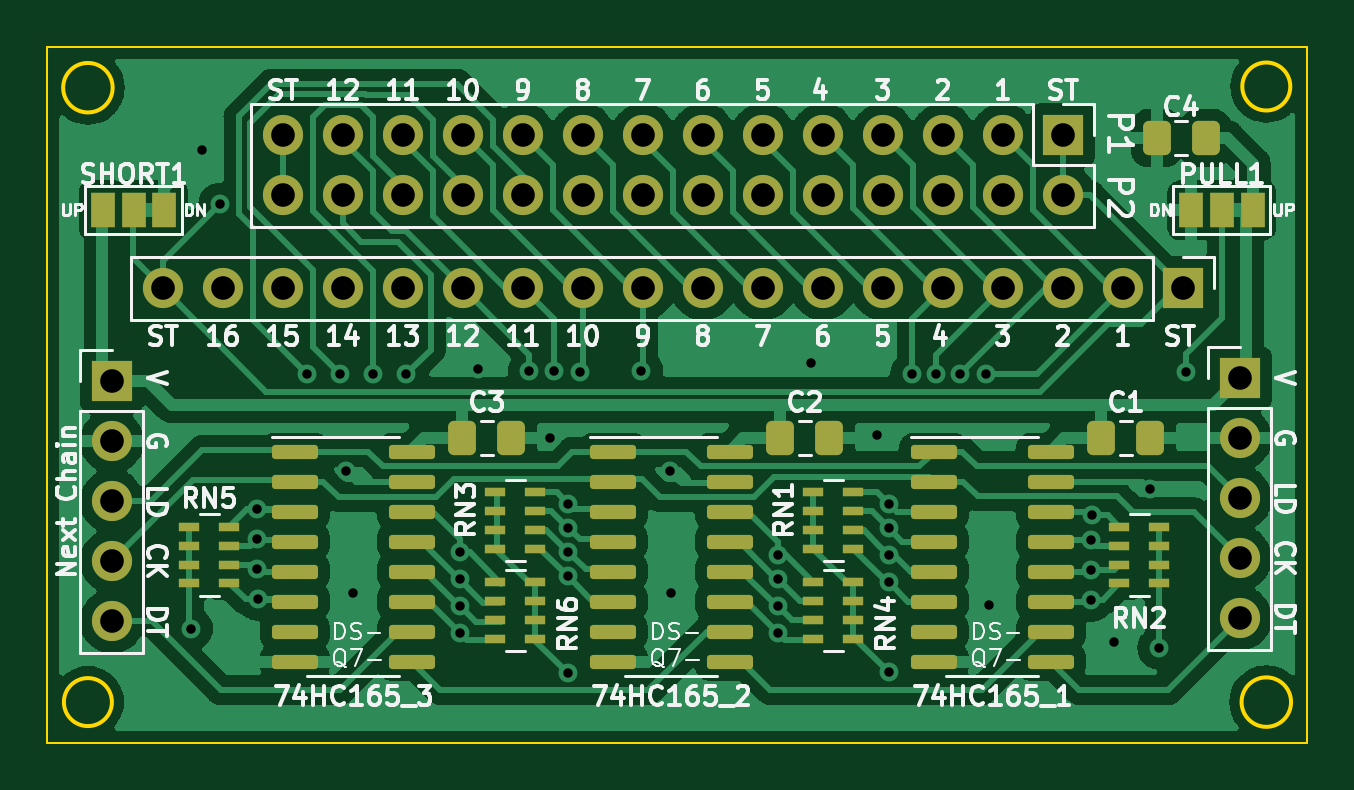
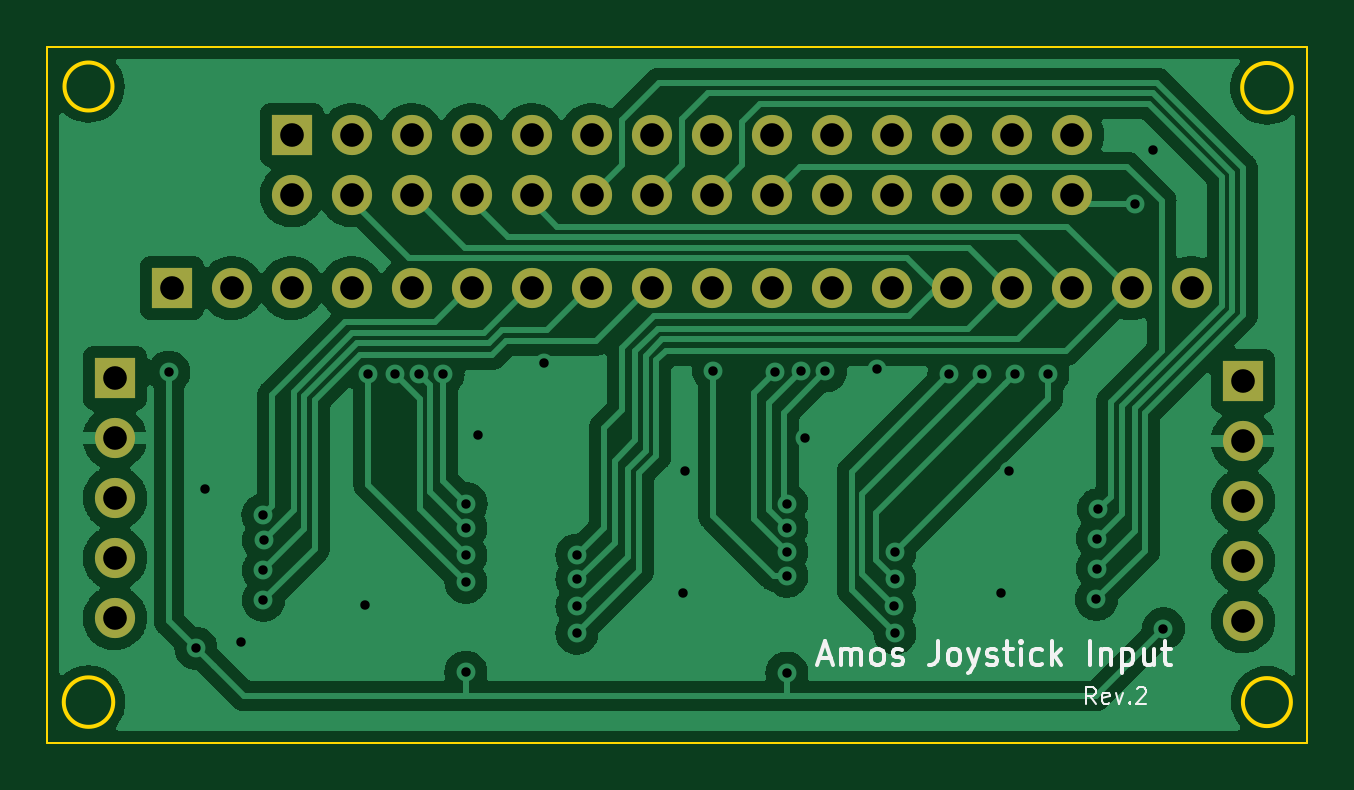
Circuit board: 9 layer files. Board 53.3 x 29.5 mm.
- bottom_copper: joystick_74hc165_input_smd-B_Cu.gbr (96840 bytes)
- bottom_mask: joystick_74hc165_input_smd-B_Mask.gbr (2017 bytes)
- bottom_silk: joystick_74hc165_input_smd-B_Silkscreen.gbr (7046 bytes)
- outline: joystick_74hc165_input_smd-Edge_Cuts.gbr (1039 bytes)
- top_copper: joystick_74hc165_input_smd-F_Cu.gbr (121131 bytes)
- top_mask: joystick_74hc165_input_smd-F_Mask.gbr (5872 bytes)
- top_silk: joystick_74hc165_input_smd-F_Silkscreen.gbr (50395 bytes)
- drill: joystick_74hc165_input_smd-NPTH.drl (287 bytes)
- drill: joystick_74hc165_input_smd-PTH.drl (2132 bytes)

=== bottom_copper: joystick_74hc165_input_smd-B_Cu.gbr (96840 bytes, source omitted) ===
=== bottom_mask: joystick_74hc165_input_smd-B_Mask.gbr ===
%TF.GenerationSoftware,KiCad,Pcbnew,(6.0.10)*%
%TF.CreationDate,2023-02-12T20:01:58+09:00*%
%TF.ProjectId,joystick_74hc165_input_smd,6a6f7973-7469-4636-9b5f-373468633136,2*%
%TF.SameCoordinates,PX7e249a4PY6c1eee4*%
%TF.FileFunction,Soldermask,Bot*%
%TF.FilePolarity,Negative*%
%FSLAX46Y46*%
G04 Gerber Fmt 4.6, Leading zero omitted, Abs format (unit mm)*
G04 Created by KiCad (PCBNEW (6.0.10)) date 2023-02-12 20:01:58*
%MOMM*%
%LPD*%
G01*
G04 APERTURE LIST*
%ADD10R,1.700000X1.700000*%
%ADD11O,1.700000X1.700000*%
G04 APERTURE END LIST*
D10*
%TO.C,OUT1*%
X50482500Y15430500D03*
D11*
X50482500Y12890500D03*
X50482500Y10350500D03*
X50482500Y7810500D03*
X50482500Y5270500D03*
%TD*%
D10*
%TO.C,J2*%
X42989500Y25717500D03*
D11*
X42989500Y23177500D03*
X40449500Y25717500D03*
X40449500Y23177500D03*
X37909500Y25717500D03*
X37909500Y23177500D03*
X35369500Y25717500D03*
X35369500Y23177500D03*
X32829500Y25717500D03*
X32829500Y23177500D03*
X30289500Y25717500D03*
X30289500Y23177500D03*
X27749500Y25717500D03*
X27749500Y23177500D03*
X25209500Y25717500D03*
X25209500Y23177500D03*
X22669500Y25717500D03*
X22669500Y23177500D03*
X20129500Y25717500D03*
X20129500Y23177500D03*
X17589500Y25717500D03*
X17589500Y23177500D03*
X15049500Y25717500D03*
X15049500Y23177500D03*
X12509500Y25717500D03*
X12509500Y23177500D03*
X9969500Y25717500D03*
X9969500Y23177500D03*
%TD*%
D10*
%TO.C,IN1*%
X2730500Y15303500D03*
D11*
X2730500Y12763500D03*
X2730500Y10223500D03*
X2730500Y7683500D03*
X2730500Y5143500D03*
%TD*%
D10*
%TO.C,J1*%
X48069500Y19240500D03*
D11*
X45529500Y19240500D03*
X42989500Y19240500D03*
X40449500Y19240500D03*
X37909500Y19240500D03*
X35369500Y19240500D03*
X32829500Y19240500D03*
X30289500Y19240500D03*
X27749500Y19240500D03*
X25209500Y19240500D03*
X22669500Y19240500D03*
X20129500Y19240500D03*
X17589500Y19240500D03*
X15049500Y19240500D03*
X12509500Y19240500D03*
X9969500Y19240500D03*
X7429500Y19240500D03*
X4889500Y19240500D03*
%TD*%
M02*

=== bottom_silk: joystick_74hc165_input_smd-B_Silkscreen.gbr (7046 bytes, source omitted) ===
=== outline: joystick_74hc165_input_smd-Edge_Cuts.gbr ===
%TF.GenerationSoftware,KiCad,Pcbnew,(6.0.10)*%
%TF.CreationDate,2023-02-12T20:01:58+09:00*%
%TF.ProjectId,joystick_74hc165_input_smd,6a6f7973-7469-4636-9b5f-373468633136,2*%
%TF.SameCoordinates,PX7e249a4PY6c1eee4*%
%TF.FileFunction,Profile,NP*%
%FSLAX46Y46*%
G04 Gerber Fmt 4.6, Leading zero omitted, Abs format (unit mm)*
G04 Created by KiCad (PCBNEW (6.0.10)) date 2023-02-12 20:01:58*
%MOMM*%
%LPD*%
G01*
G04 APERTURE LIST*
%TA.AperFunction,Profile*%
%ADD10C,0.150000*%
%TD*%
%TA.AperFunction,Profile*%
%ADD11C,0.100000*%
%TD*%
G04 APERTURE END LIST*
D10*
X52616100Y27774900D02*
G75*
G03*
X52616100Y27774900I-1016000J0D01*
G01*
D11*
X0Y29464000D02*
X53340000Y29464000D01*
D10*
X2761769Y27724100D02*
G75*
G03*
X2761769Y27724100I-1047269J0D01*
G01*
X52647369Y1714500D02*
G75*
G03*
X52647369Y1714500I-1047269J0D01*
G01*
X2730500Y1714500D02*
G75*
G03*
X2730500Y1714500I-1016000J0D01*
G01*
D11*
X0Y0D02*
X0Y29464000D01*
X53340000Y29464000D02*
X53340000Y0D01*
X53340000Y0D02*
X0Y0D01*
M02*

=== top_copper: joystick_74hc165_input_smd-F_Cu.gbr (121131 bytes, source omitted) ===
=== top_mask: joystick_74hc165_input_smd-F_Mask.gbr ===
%TF.GenerationSoftware,KiCad,Pcbnew,(6.0.10)*%
%TF.CreationDate,2023-02-12T20:01:58+09:00*%
%TF.ProjectId,joystick_74hc165_input_smd,6a6f7973-7469-4636-9b5f-373468633136,2*%
%TF.SameCoordinates,PX7e249a4PY6c1eee4*%
%TF.FileFunction,Soldermask,Top*%
%TF.FilePolarity,Negative*%
%FSLAX46Y46*%
G04 Gerber Fmt 4.6, Leading zero omitted, Abs format (unit mm)*
G04 Created by KiCad (PCBNEW (6.0.10)) date 2023-02-12 20:01:58*
%MOMM*%
%LPD*%
G01*
G04 APERTURE LIST*
G04 Aperture macros list*
%AMRoundRect*
0 Rectangle with rounded corners*
0 $1 Rounding radius*
0 $2 $3 $4 $5 $6 $7 $8 $9 X,Y pos of 4 corners*
0 Add a 4 corners polygon primitive as box body*
4,1,4,$2,$3,$4,$5,$6,$7,$8,$9,$2,$3,0*
0 Add four circle primitives for the rounded corners*
1,1,$1+$1,$2,$3*
1,1,$1+$1,$4,$5*
1,1,$1+$1,$6,$7*
1,1,$1+$1,$8,$9*
0 Add four rect primitives between the rounded corners*
20,1,$1+$1,$2,$3,$4,$5,0*
20,1,$1+$1,$4,$5,$6,$7,0*
20,1,$1+$1,$6,$7,$8,$9,0*
20,1,$1+$1,$8,$9,$2,$3,0*%
G04 Aperture macros list end*
%ADD10R,1.700000X1.700000*%
%ADD11O,1.700000X1.700000*%
%ADD12R,0.900000X0.400000*%
%ADD13RoundRect,0.250000X-0.337500X-0.475000X0.337500X-0.475000X0.337500X0.475000X-0.337500X0.475000X0*%
%ADD14RoundRect,0.150000X-0.825000X-0.150000X0.825000X-0.150000X0.825000X0.150000X-0.825000X0.150000X0*%
%ADD15R,1.000000X1.500000*%
%ADD16RoundRect,0.250000X0.337500X0.475000X-0.337500X0.475000X-0.337500X-0.475000X0.337500X-0.475000X0*%
G04 APERTURE END LIST*
D10*
%TO.C,OUT1*%
X50482500Y15430500D03*
D11*
X50482500Y12890500D03*
X50482500Y10350500D03*
X50482500Y7810500D03*
X50482500Y5270500D03*
%TD*%
D10*
%TO.C,J2*%
X42989500Y25717500D03*
D11*
X42989500Y23177500D03*
X40449500Y25717500D03*
X40449500Y23177500D03*
X37909500Y25717500D03*
X37909500Y23177500D03*
X35369500Y25717500D03*
X35369500Y23177500D03*
X32829500Y25717500D03*
X32829500Y23177500D03*
X30289500Y25717500D03*
X30289500Y23177500D03*
X27749500Y25717500D03*
X27749500Y23177500D03*
X25209500Y25717500D03*
X25209500Y23177500D03*
X22669500Y25717500D03*
X22669500Y23177500D03*
X20129500Y25717500D03*
X20129500Y23177500D03*
X17589500Y25717500D03*
X17589500Y23177500D03*
X15049500Y25717500D03*
X15049500Y23177500D03*
X12509500Y25717500D03*
X12509500Y23177500D03*
X9969500Y25717500D03*
X9969500Y23177500D03*
%TD*%
D12*
%TO.C,RN2*%
X47078000Y6737500D03*
X47078000Y7537500D03*
X47078000Y8337500D03*
X47078000Y9137500D03*
X45378000Y9137500D03*
X45378000Y8337500D03*
X45378000Y7537500D03*
X45378000Y6737500D03*
%TD*%
%TO.C,RN1*%
X32424000Y10598000D03*
X32424000Y9798000D03*
X32424000Y8998000D03*
X32424000Y8198000D03*
X34124000Y8198000D03*
X34124000Y8998000D03*
X34124000Y9798000D03*
X34124000Y10598000D03*
%TD*%
%TO.C,RN4*%
X34124000Y4388000D03*
X34124000Y5188000D03*
X34124000Y5988000D03*
X34124000Y6788000D03*
X32424000Y6788000D03*
X32424000Y5988000D03*
X32424000Y5188000D03*
X32424000Y4388000D03*
%TD*%
%TO.C,RN5*%
X6008000Y9137500D03*
X6008000Y8337500D03*
X6008000Y7537500D03*
X6008000Y6737500D03*
X7708000Y6737500D03*
X7708000Y7537500D03*
X7708000Y8337500D03*
X7708000Y9137500D03*
%TD*%
%TO.C,RN3*%
X18962000Y10598000D03*
X18962000Y9798000D03*
X18962000Y8998000D03*
X18962000Y8198000D03*
X20662000Y8198000D03*
X20662000Y8998000D03*
X20662000Y9798000D03*
X20662000Y10598000D03*
%TD*%
D10*
%TO.C,IN1*%
X2730500Y15303500D03*
D11*
X2730500Y12763500D03*
X2730500Y10223500D03*
X2730500Y7683500D03*
X2730500Y5143500D03*
%TD*%
D10*
%TO.C,J1*%
X48069500Y19240500D03*
D11*
X45529500Y19240500D03*
X42989500Y19240500D03*
X40449500Y19240500D03*
X37909500Y19240500D03*
X35369500Y19240500D03*
X32829500Y19240500D03*
X30289500Y19240500D03*
X27749500Y19240500D03*
X25209500Y19240500D03*
X22669500Y19240500D03*
X20129500Y19240500D03*
X17589500Y19240500D03*
X15049500Y19240500D03*
X12509500Y19240500D03*
X9969500Y19240500D03*
X7429500Y19240500D03*
X4889500Y19240500D03*
%TD*%
D13*
%TO.C,C1*%
X44619000Y12890500D03*
X46694000Y12890500D03*
%TD*%
D14*
%TO.C,74HC165_1*%
X37530000Y12319000D03*
X37530000Y11049000D03*
X37530000Y9779000D03*
X37530000Y8509000D03*
X37530000Y7239000D03*
X37530000Y5969000D03*
X37530000Y4699000D03*
X37530000Y3429000D03*
X42480000Y3429000D03*
X42480000Y4699000D03*
X42480000Y5969000D03*
X42480000Y7239000D03*
X42480000Y8509000D03*
X42480000Y9779000D03*
X42480000Y11049000D03*
X42480000Y12319000D03*
%TD*%
%TO.C,74HC165_2*%
X23941000Y12319000D03*
X23941000Y11049000D03*
X23941000Y9779000D03*
X23941000Y8509000D03*
X23941000Y7239000D03*
X23941000Y5969000D03*
X23941000Y4699000D03*
X23941000Y3429000D03*
X28891000Y3429000D03*
X28891000Y4699000D03*
X28891000Y5969000D03*
X28891000Y7239000D03*
X28891000Y8509000D03*
X28891000Y9779000D03*
X28891000Y11049000D03*
X28891000Y12319000D03*
%TD*%
%TO.C,74HC165_3*%
X10479000Y12319000D03*
X10479000Y11049000D03*
X10479000Y9779000D03*
X10479000Y8509000D03*
X10479000Y7239000D03*
X10479000Y5969000D03*
X10479000Y4699000D03*
X10479000Y3429000D03*
X15429000Y3429000D03*
X15429000Y4699000D03*
X15429000Y5969000D03*
X15429000Y7239000D03*
X15429000Y8509000D03*
X15429000Y9779000D03*
X15429000Y11049000D03*
X15429000Y12319000D03*
%TD*%
D13*
%TO.C,C2*%
X31030000Y12890500D03*
X33105000Y12890500D03*
%TD*%
%TO.C,C3*%
X17568000Y12890500D03*
X19643000Y12890500D03*
%TD*%
D12*
%TO.C,RN6*%
X20662000Y4388000D03*
X20662000Y5188000D03*
X20662000Y5988000D03*
X20662000Y6788000D03*
X18962000Y6788000D03*
X18962000Y5988000D03*
X18962000Y5188000D03*
X18962000Y4388000D03*
%TD*%
D15*
%TO.C,PULL1*%
X51020500Y22542500D03*
X49720500Y22542500D03*
X48420500Y22542500D03*
%TD*%
D16*
%TO.C,C4*%
X49030800Y25590500D03*
X46955800Y25590500D03*
%TD*%
D15*
%TO.C,SHORT1*%
X4944900Y22542500D03*
X3644900Y22542500D03*
X2344900Y22542500D03*
%TD*%
M02*

=== top_silk: joystick_74hc165_input_smd-F_Silkscreen.gbr (50395 bytes, source omitted) ===
=== drill: joystick_74hc165_input_smd-NPTH.drl ===
M48
; DRILL file {KiCad (6.0.10)} date Sun Feb 12 18:14:54 2023
; FORMAT={-:-/ absolute / inch / decimal}
; #@! TF.CreationDate,2023-02-12T18:14:54+09:00
; #@! TF.GenerationSoftware,Kicad,Pcbnew,(6.0.10)
; #@! TF.FileFunction,NonPlated,1,2,NPTH
FMAT,2
INCH
%
G90
G05
T0
M30

=== drill: joystick_74hc165_input_smd-PTH.drl ===
M48
; DRILL file {KiCad (6.0.10)} date Sun Feb 12 18:14:54 2023
; FORMAT={-:-/ absolute / inch / decimal}
; #@! TF.CreationDate,2023-02-12T18:14:54+09:00
; #@! TF.GenerationSoftware,Kicad,Pcbnew,(6.0.10)
; #@! TF.FileFunction,Plated,1,2,PTH
FMAT,2
INCH
; #@! TA.AperFunction,Plated,PTH,ViaDrill
T1C0.0157
; #@! TA.AperFunction,Plated,PTH,ComponentDrill
T2C0.0394
%
G90
G05
T1
X0.24Y0.19
X0.2575Y0.9875
X0.2875Y0.8975
X0.3485Y0.3885
X0.35Y0.34
X0.35Y0.29
X0.3515Y0.2385
X0.4325Y0.6137
X0.4875Y0.6137
X0.4975Y0.4525
X0.51Y0.25
X0.5425Y0.6137
X0.5975Y0.6137
X0.6875Y0.1825
X0.6875Y0.3175
X0.6875Y0.2725
X0.6882Y0.2275
X0.7175Y0.6225
X0.8032Y0.6193
X0.8375Y0.5075
X0.8441Y0.6187
X0.8675Y0.2775
X0.8675Y0.116
X0.8677Y0.3984
X0.8677Y0.3581
X0.8677Y0.3177
X0.8875Y0.6175
X0.99Y0.62
X1.0375Y0.4525
X1.04Y0.25
X1.2175Y0.3125
X1.2175Y0.2725
X1.2175Y0.2275
X1.2175Y0.1825
X1.2725Y0.6325
X1.3825Y0.5125
X1.4022Y0.3982
X1.4025Y0.2675
X1.4025Y0.3125
X1.4025Y0.3575
X1.4025Y0.1175
X1.4407Y0.6141
X1.4814Y0.6146
X1.5211Y0.6139
X1.5651Y0.6137
X1.57Y0.23
X1.7398Y0.3375
X1.74Y0.2375
X1.74Y0.2875
X1.7411Y0.3789
X1.7775Y0.1675
X1.8375Y0.4225
X1.8525Y0.1575
X1.8975Y0.6175
T2
X0.1075Y0.6025
X0.1075Y0.5025
X0.1075Y0.4025
X0.1075Y0.3025
X0.1075Y0.2025
X0.1925Y0.7575
X0.2925Y0.7575
X0.3925Y1.0125
X0.3925Y0.9125
X0.3925Y0.7575
X0.4925Y1.0125
X0.4925Y0.9125
X0.4925Y0.7575
X0.5925Y1.0125
X0.5925Y0.9125
X0.5925Y0.7575
X0.6925Y1.0125
X0.6925Y0.9125
X0.6925Y0.7575
X0.7925Y1.0125
X0.7925Y0.9125
X0.7925Y0.7575
X0.8925Y1.0125
X0.8925Y0.9125
X0.8925Y0.7575
X0.9925Y1.0125
X0.9925Y0.9125
X0.9925Y0.7575
X1.0925Y1.0125
X1.0925Y0.9125
X1.0925Y0.7575
X1.1925Y1.0125
X1.1925Y0.9125
X1.1925Y0.7575
X1.2925Y1.0125
X1.2925Y0.9125
X1.2925Y0.7575
X1.3925Y1.0125
X1.3925Y0.9125
X1.3925Y0.7575
X1.4925Y1.0125
X1.4925Y0.9125
X1.4925Y0.7575
X1.5925Y1.0125
X1.5925Y0.9125
X1.5925Y0.7575
X1.6925Y1.0125
X1.6925Y0.9125
X1.6925Y0.7575
X1.7925Y0.7575
X1.8925Y0.7575
X1.9875Y0.6075
X1.9875Y0.5075
X1.9875Y0.4075
X1.9875Y0.3075
X1.9875Y0.2075
T0
M30

